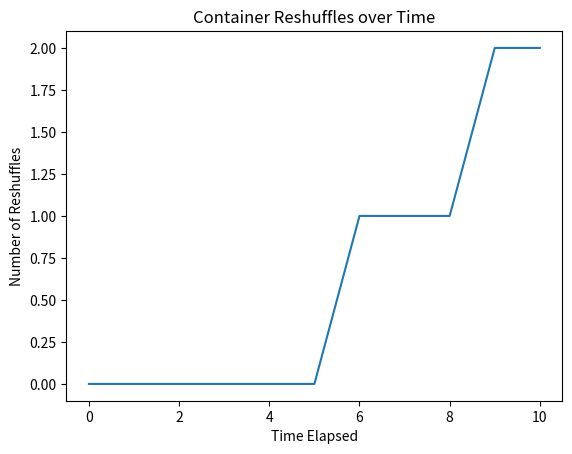

The matplotlib source for this figure:
import numpy as np
import random
import matplotlib.pyplot as plt

n = 10 # set number of incoming containers to be stacked (must be less than 9 for this case)

H = 4 # max allowable stack height
B = 3 # number of container columns

C = np.arange(1,n+1) # generate 6 containers
random.shuffle(C) # randomly assign priorities by shuffling

#C= np.array([1, 2, 3, 8, 7, 4, 6, 5]) # bad case for 3 x 3
print(f"Incoming container priority order: {C} \n")
Clen = len(C)

State = np.zeros((Clen+1, H, B))

# define actions
Actions = np.array([H-1,0])
Action_Set = np.array([0])
for b in range(1,B):
    Actions = np.vstack((Actions, np.array([H-1, b])))
    Action_Set = np.append(Action_Set, b)
print(Action_Set)



def bubble_sort(cycle):
    Ylen, Ycol = cycle.shape
    swaps = 0
    for i in range (0, Ycol):
        col = cycle[:,i]
        for j in range(Ylen):
            for k in range(0, Ylen-j-1):
                if col[k] > col[k+1]:
                    col[k], col[k+1] = col[k+1], col[k]
                    swaps += 1
    return swaps

def stack(state, a, t):
    newcycle = np.zeros((H, B))
    newcycle[a[0]][a[1]] = C[t]
    cycle = state[t] + newcycle
    cyclecopy = cycle.copy()
    reshuffles = bubble_sort(cyclecopy)
    return cycle, reshuffles
    
R_count = np.zeros(Clen+1)
T_count = np.linspace(0, Clen, Clen+1)
for t in range(0,Clen):
    V_c = np.array([])
    V_r = np.array([])
    for q in Actions:
        V_q = stack(State, q, t)
        V_c = np.append(V_c, V_q[0])
        V_r = np.append(V_r, V_q[1]) 
    V_c = np.reshape(V_c, (len(Actions),H,B))                     
    A = int(np.argmin(V_r))
    Q = Action_Set[A]
    print(f"Container {C[t]} will be placed in column {Q}")
    print(f'Total number of reshuffles:{int(np.min(V_r))} \n')
    State[t+1] = V_c[A]
    R_count[t+1] = np.min(V_r)
    if Actions[A][0] > 0:
        Actions[A][0] -= 1
    elif Actions[A][0] == 0:
        Actions = np.delete(Actions, A, 0)
        Action_Set = np.delete(Action_Set, A)

print("States as containers are placed:")
print(State)


print(f"\nTotal number of reshuffles to clear stack: {int(min(V_r))} \n")
print(f"Final yard configuration:\n{State[-1]}\n")
    
print(f"Incoming container priority order: {C}")

plt.plot(T_count, R_count)
plt.title("Container Reshuffles over Time")
plt.xlabel("Time Elapsed")
plt.ylabel("Number of Reshuffles")
